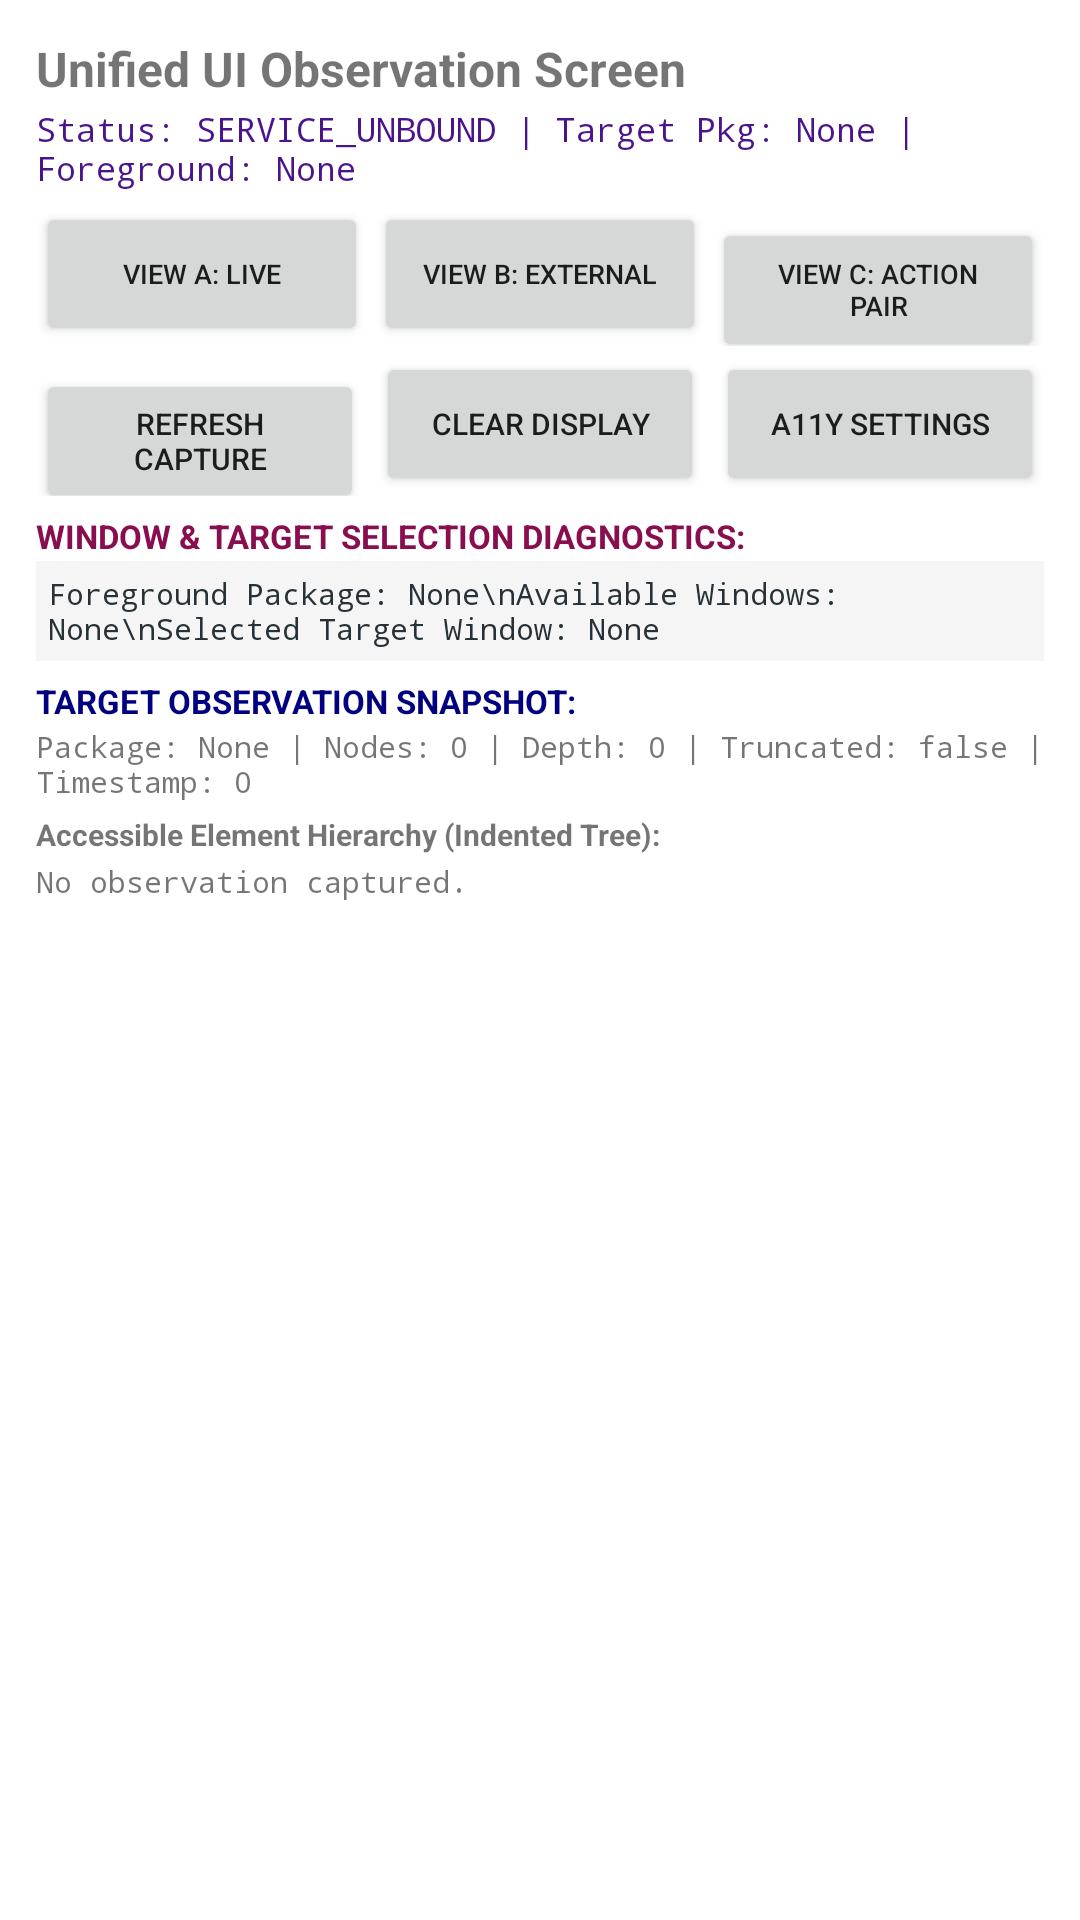

This screen was rendered from an Android layout file. Write that file and the resources it references.
<!-- AndroidManifest.xml: application theme Theme.LocalAgent -->
<!-- res/layout/activity_observation.xml -->
<?xml version="1.0" encoding="utf-8"?>
<LinearLayout xmlns:android="http://schemas.android.com/apk/res/android"
    android:layout_width="match_parent"
    android:layout_height="match_parent"
    android:orientation="vertical"
    android:padding="12dp">

    <TextView
        android:id="@+id/tvTitle"
        android:layout_width="match_parent"
        android:layout_height="wrap_content"
        android:text="Unified UI Observation Screen"
        android:textSize="16sp"
        android:textStyle="bold" />

    <TextView
        android:id="@+id/tvAccessibilityStatus"
        android:layout_width="match_parent"
        android:layout_height="wrap_content"
        android:layout_marginTop="2dp"
        android:text="Status: SERVICE_UNBOUND | Target Pkg: None | Foreground: None"
        android:textSize="11sp"
        android:fontFamily="monospace"
        android:textColor="#4A148C" />

    
    <LinearLayout
        android:layout_width="match_parent"
        android:layout_height="wrap_content"
        android:layout_marginTop="4dp"
        android:orientation="horizontal">

        <Button
            android:id="@+id/btnViewLiveScreen"
            android:layout_width="0dp"
            android:layout_height="wrap_content"
            android:layout_weight="1"
            android:text="View A: Live"
            android:textSize="9sp" />

        <Button
            android:id="@+id/btnViewExternalScreen"
            android:layout_width="0dp"
            android:layout_height="wrap_content"
            android:layout_weight="1"
            android:layout_marginStart="2dp"
            android:text="View B: External"
            android:textSize="9sp" />

        <Button
            android:id="@+id/btnViewActionPair"
            android:layout_width="0dp"
            android:layout_height="wrap_content"
            android:layout_weight="1"
            android:layout_marginStart="2dp"
            android:text="View C: Action Pair"
            android:textSize="9sp" />
    </LinearLayout>

    <LinearLayout
        android:layout_width="match_parent"
        android:layout_height="wrap_content"
        android:layout_marginTop="2dp"
        android:orientation="horizontal">

        <Button
            android:id="@+id/btnObserveUi"
            android:layout_width="0dp"
            android:layout_height="wrap_content"
            android:layout_weight="1"
            android:text="Refresh Capture"
            android:textSize="10sp" />

        <Button
            android:id="@+id/btnClearObservation"
            android:layout_width="0dp"
            android:layout_height="wrap_content"
            android:layout_weight="1"
            android:layout_marginStart="4dp"
            android:text="Clear Display"
            android:textSize="10sp" />

        <Button
            android:id="@+id/btnOpenAccessibilitySettings"
            android:layout_width="0dp"
            android:layout_height="wrap_content"
            android:layout_weight="1"
            android:layout_marginStart="4dp"
            android:text="A11y Settings"
            android:textSize="10sp" />
    </LinearLayout>

    
    <TextView
        android:id="@+id/tvDiagnosticsHeader"
        android:layout_width="match_parent"
        android:layout_height="wrap_content"
        android:layout_marginTop="6dp"
        android:text="WINDOW &amp; TARGET SELECTION DIAGNOSTICS:"
        android:textSize="11sp"
        android:textStyle="bold"
        android:textColor="#880E4F" />

    <TextView
        android:id="@+id/tvDiagnosticsContent"
        android:layout_width="match_parent"
        android:layout_height="wrap_content"
        android:layout_marginTop="1dp"
        android:text="Foreground Package: None\nAvailable Windows: None\nSelected Target Window: None"
        android:textSize="10sp"
        android:fontFamily="monospace"
        android:textColor="#263238"
        android:background="#F5F5F5"
        android:padding="4dp" />

    <TextView
        android:id="@+id/tvSnapshotHeader"
        android:layout_width="match_parent"
        android:layout_height="wrap_content"
        android:layout_marginTop="6dp"
        android:text="TARGET OBSERVATION SNAPSHOT:"
        android:textSize="11sp"
        android:textStyle="bold"
        android:textColor="#000080" />

    <TextView
        android:id="@+id/tvSnapshotMeta"
        android:layout_width="match_parent"
        android:layout_height="wrap_content"
        android:layout_marginTop="1dp"
        android:text="Package: None | Nodes: 0 | Depth: 0 | Truncated: false | Timestamp: 0"
        android:textSize="10sp"
        android:fontFamily="monospace" />

    <TextView
        android:id="@+id/tvNodeTreeHeader"
        android:layout_width="match_parent"
        android:layout_height="wrap_content"
        android:layout_marginTop="4dp"
        android:text="Accessible Element Hierarchy (Indented Tree):"
        android:textSize="10sp"
        android:textStyle="bold" />

    
    <ScrollView
        android:id="@+id/scrollSingleTree"
        android:layout_width="match_parent"
        android:layout_height="0dp"
        android:layout_weight="1"
        android:layout_marginTop="2dp"
        android:fillViewport="true">

        <TextView
            android:id="@+id/tvNodeTree"
            android:layout_width="match_parent"
            android:layout_height="wrap_content"
            android:text="No observation captured."
            android:textSize="10sp"
            android:fontFamily="monospace" />
    </ScrollView>

    
    <LinearLayout
        android:id="@+id/layoutActionPairContainer"
        android:layout_width="match_parent"
        android:layout_height="0dp"
        android:layout_weight="1"
        android:layout_marginTop="2dp"
        android:orientation="vertical"
        android:visibility="gone">

        
        <TextView
            android:id="@+id/tvPreHeader"
            android:layout_width="match_parent"
            android:layout_height="wrap_content"
            android:text="PANEL A — PRE-ACTION TREE:"
            android:textSize="10sp"
            android:textStyle="bold"
            android:textColor="#1B5E20" />

        <ScrollView
            android:id="@+id/scrollPreNodeTree"
            android:layout_width="match_parent"
            android:layout_height="0dp"
            android:layout_weight="1"
            android:layout_marginTop="1dp"
            android:background="#F1F8E9"
            android:padding="4dp"
            android:fillViewport="true">

            <TextView
                android:id="@+id/tvPreNodeTree"
                android:layout_width="match_parent"
                android:layout_height="wrap_content"
                android:text="No pre-action snapshot captured."
                android:textSize="10sp"
                android:fontFamily="monospace" />
        </ScrollView>

        
        <TextView
            android:id="@+id/tvPostHeader"
            android:layout_width="match_parent"
            android:layout_height="wrap_content"
            android:layout_marginTop="4dp"
            android:text="PANEL B — POST-ACTION TREE:"
            android:textSize="10sp"
            android:textStyle="bold"
            android:textColor="#0D47A1" />

        <ScrollView
            android:id="@+id/scrollPostNodeTree"
            android:layout_width="match_parent"
            android:layout_height="0dp"
            android:layout_weight="1"
            android:layout_marginTop="1dp"
            android:background="#E3F2FD"
            android:padding="4dp"
            android:fillViewport="true">

            <TextView
                android:id="@+id/tvPostNodeTree"
                android:layout_width="match_parent"
                android:layout_height="wrap_content"
                android:text="No post-action snapshot captured."
                android:textSize="10sp"
                android:fontFamily="monospace" />
        </ScrollView>
    </LinearLayout>

</LinearLayout>
<!-- resources referenced by this layout -->
<resources>
  <style name="Theme.LocalAgent" parent="Theme.MaterialComponents.DayNight.DarkActionBar">
          <item name="colorPrimary">#2196F3</item>
          <item name="colorPrimaryVariant">#1976D2</item>
          <item name="colorOnPrimary">#FFFFFF</item>
          <item name="colorSecondary">#03DAC6</item>
          <item name="colorSecondaryVariant">#018786</item>
          <item name="colorOnSecondary">#000000</item>
      </style>
</resources>
